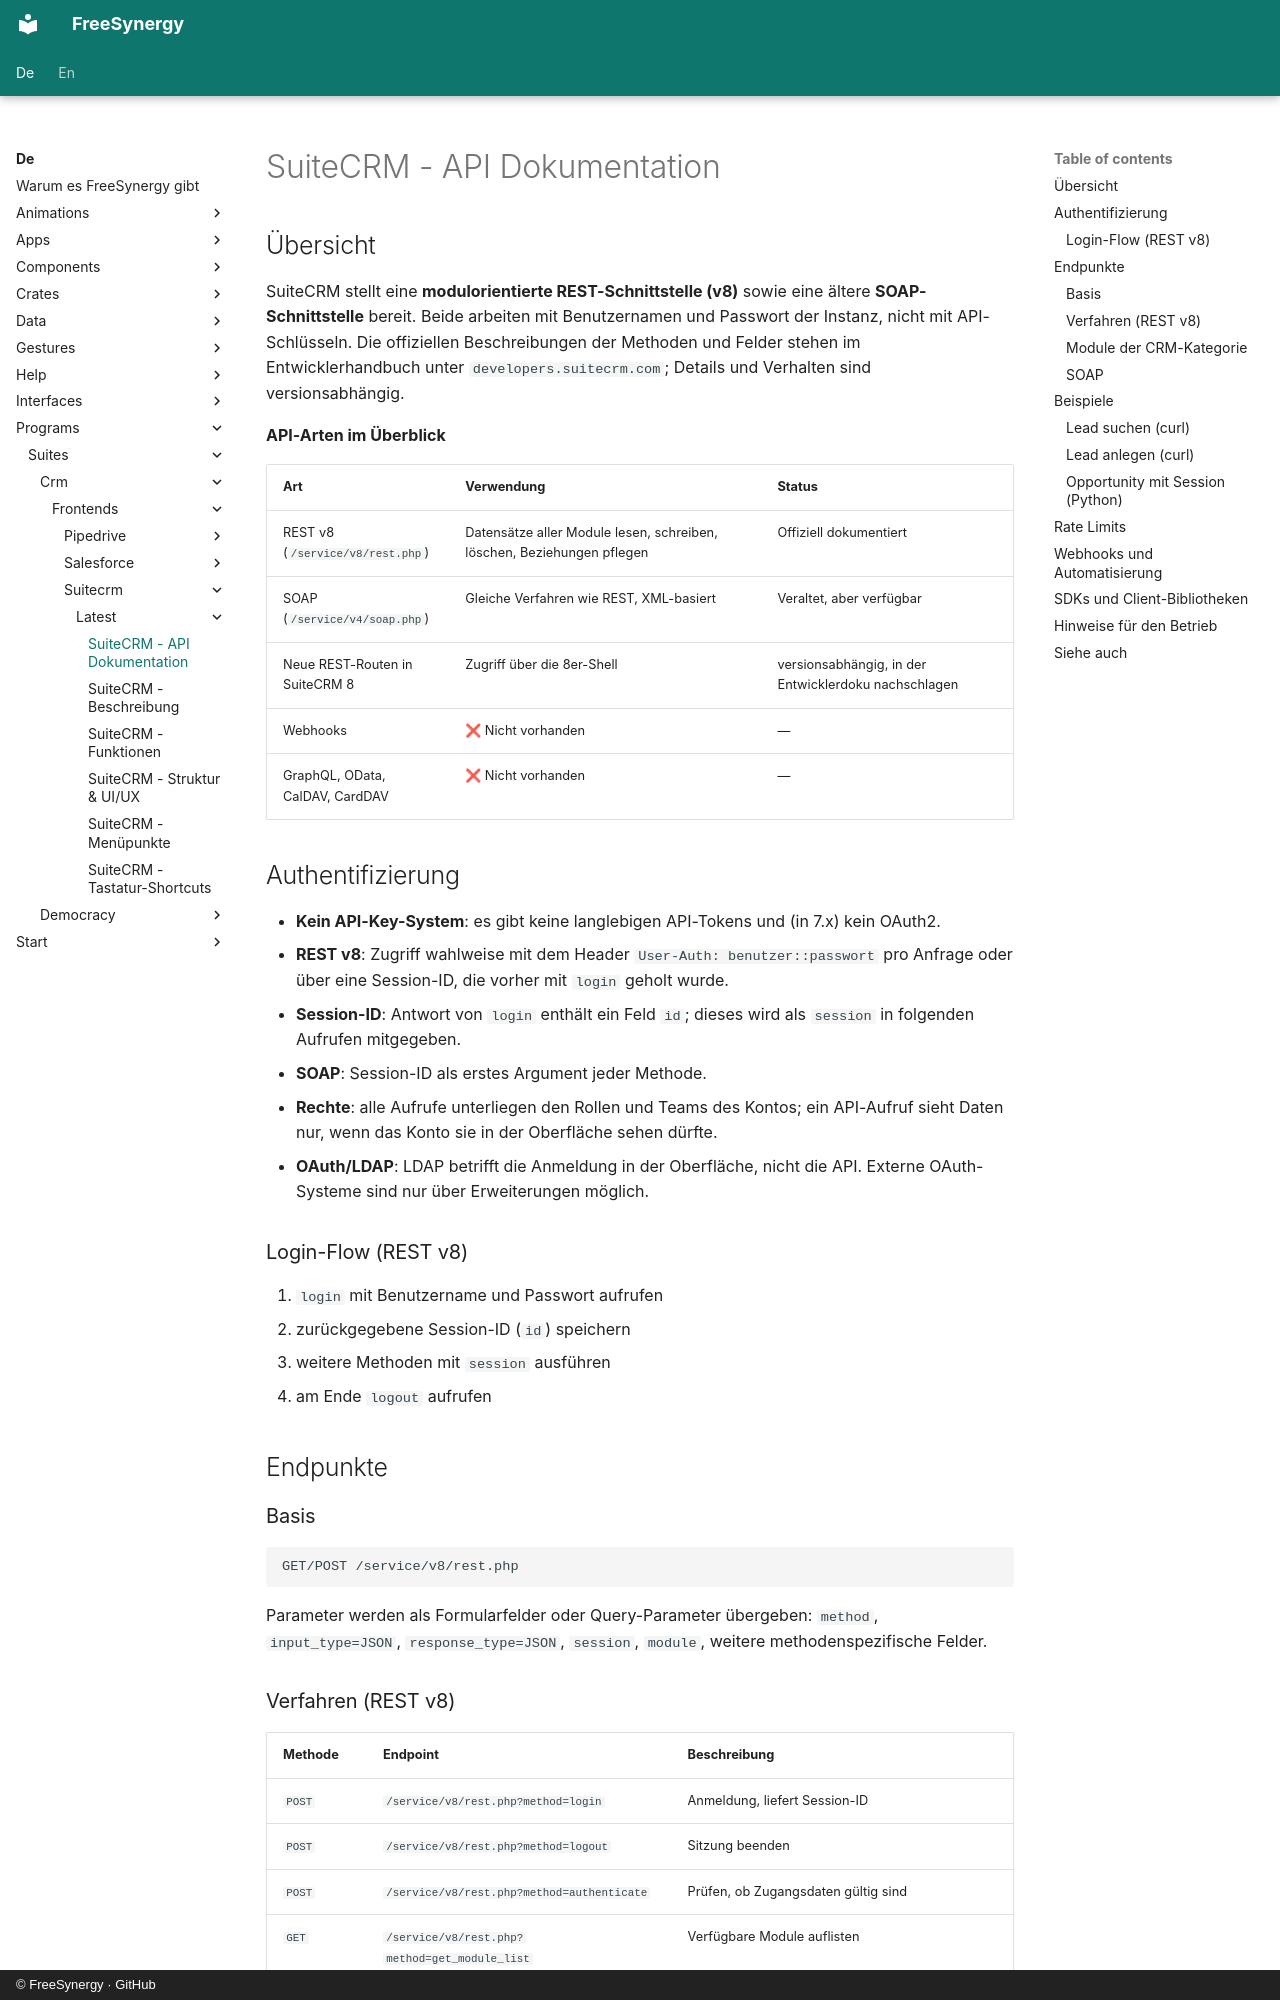

repository: FreeSynergy/fs-documentation · page: de/programs/suites/crm/frontends/suitecrm/latest/api/index.html · generator: mkdocs · copyright: © FreeSynergy · GitHub

# SuiteCRM - API Dokumentation

## Übersicht

SuiteCRM stellt eine **modulorientierte REST-Schnittstelle (v8)** sowie eine ältere **SOAP-Schnittstelle** bereit. Beide arbeiten mit Benutzernamen und Passwort der Instanz, nicht mit API-Schlüsseln. Die offiziellen Beschreibungen der Methoden und Felder stehen im Entwicklerhandbuch unter `developers.suitecrm.com`; Details und Verhalten sind versionsabhängig.

**API-Arten im Überblick**

| Art | Verwendung | Status |
|-----|------------|--------|
| REST v8 (`/service/v8/rest.php`) | Datensätze aller Module lesen, schreiben, löschen, Beziehungen pflegen | Offiziell dokumentiert |
| SOAP (`/service/v4/soap.php`) | Gleiche Verfahren wie REST, XML-basiert | Veraltet, aber verfügbar |
| Neue REST-Routen in SuiteCRM 8 | Zugriff über die 8er-Shell | versionsabhängig, in der Entwicklerdoku nachschlagen |
| Webhooks | ❌ Nicht vorhanden | — |
| GraphQL, OData, CalDAV, CardDAV | ❌ Nicht vorhanden | — |

## Authentifizierung

- **Kein API-Key-System**: es gibt keine langlebigen API-Tokens und (in 7.x) kein OAuth2.
- **REST v8**: Zugriff wahlweise mit dem Header `User-Auth: benutzer::passwort` pro Anfrage oder über eine Session-ID, die vorher mit `login` geholt wurde.
- **Session-ID**: Antwort von `login` enthält ein Feld `id`; dieses wird als `session` in folgenden Aufrufen mitgegeben.
- **SOAP**: Session-ID als erstes Argument jeder Methode.
- **Rechte**: alle Aufrufe unterliegen den Rollen und Teams des Kontos; ein API-Aufruf sieht Daten nur, wenn das Konto sie in der Oberfläche sehen dürfte.
- **OAuth/LDAP**: LDAP betrifft die Anmeldung in der Oberfläche, nicht die API. Externe OAuth-Systeme sind nur über Erweiterungen möglich.

### Login-Flow (REST v8)

1. `login` mit Benutzername und Passwort aufrufen
2. zurückgegebene Session-ID (`id`) speichern
3. weitere Methoden mit `session` ausführen
4. am Ende `logout` aufrufen

## Endpunkte

### Basis

```
GET/POST /service/v8/rest.php
```

Parameter werden als Formularfelder oder Query-Parameter übergeben: `method`, `input_type=JSON`, `response_type=JSON`, `session`, `module`, weitere methodenspezifische Felder.
